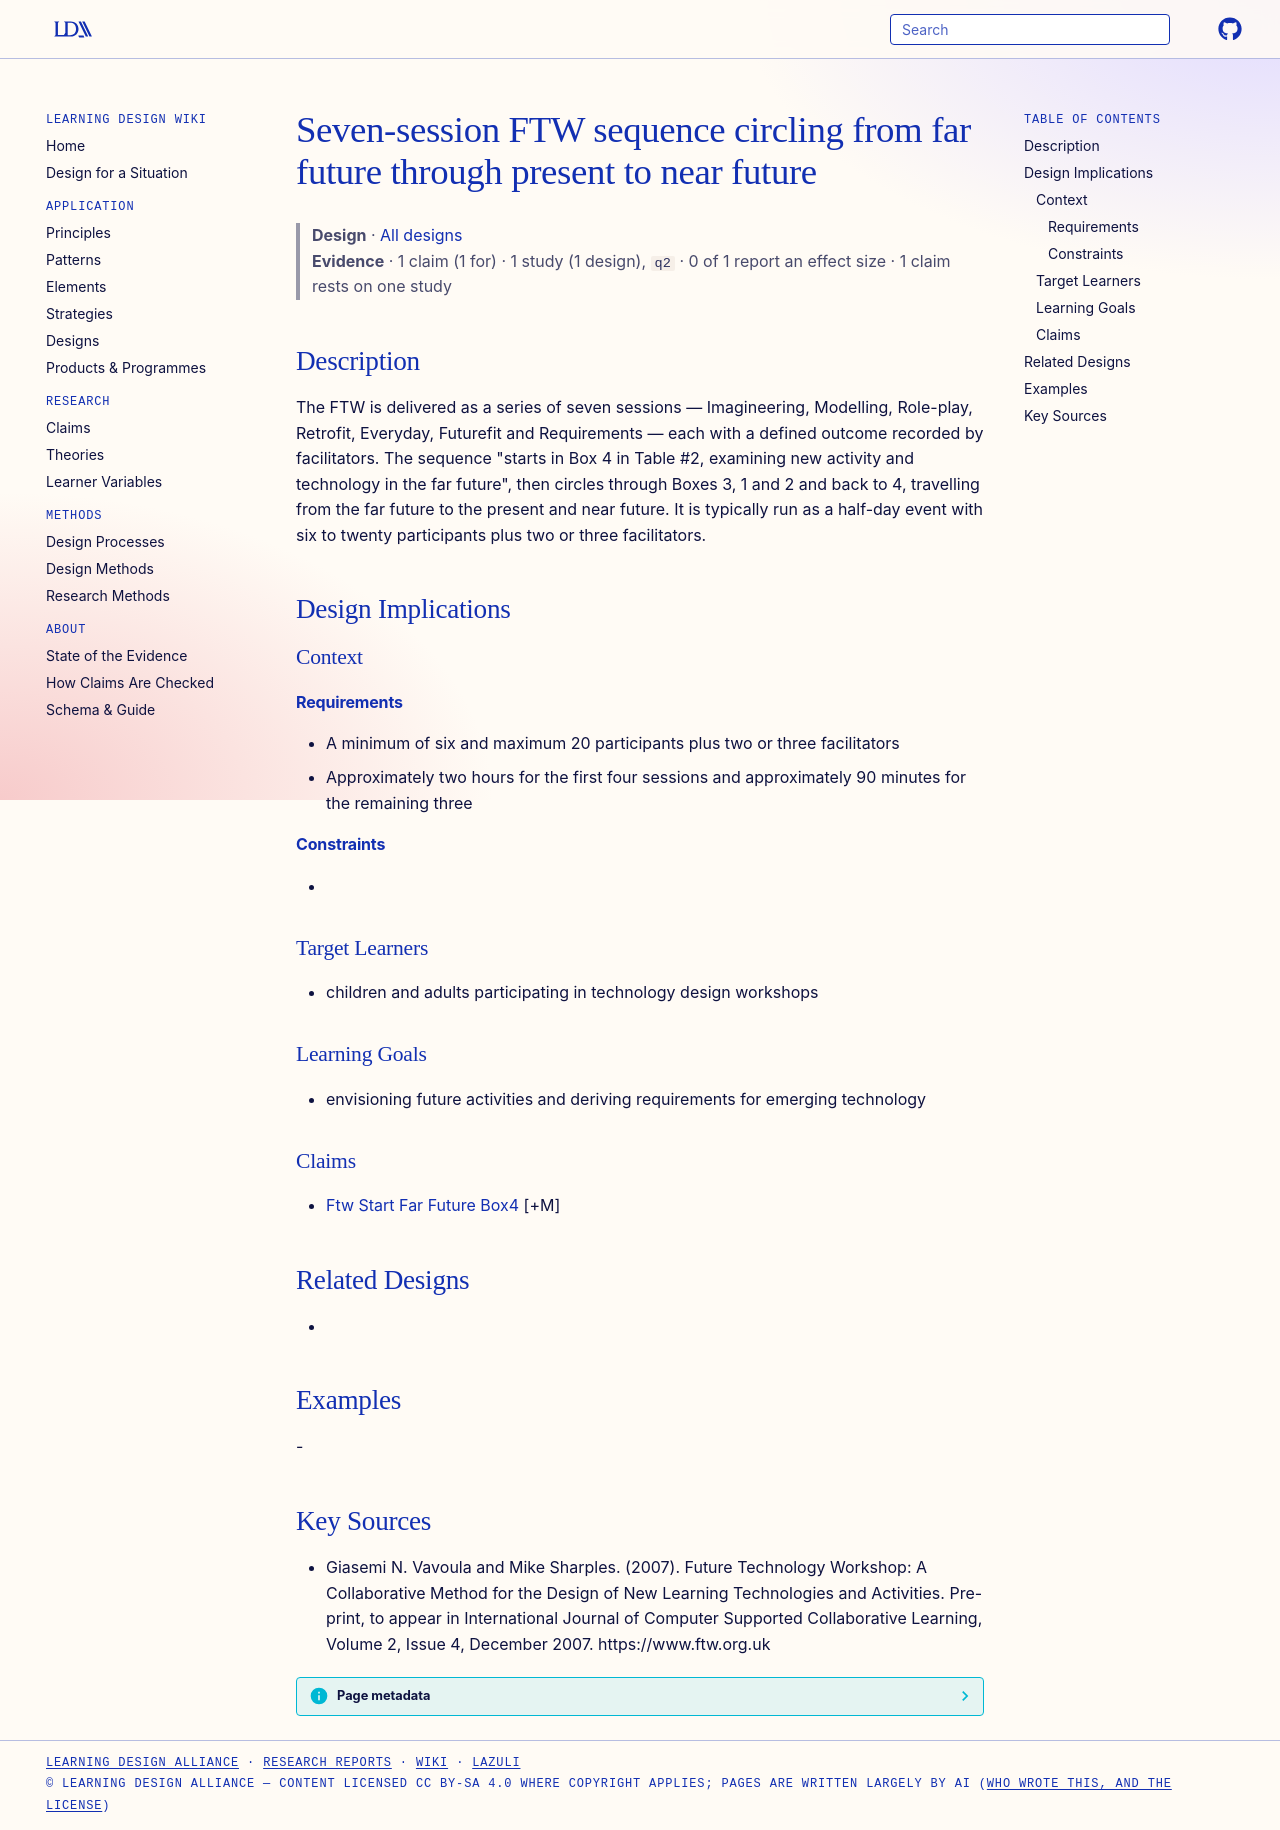

repository: Learning-Design-Alliance/learning-wiki · page: designs/ftw-seven-session-sequence/index.html · generator: mkdocs

---
type: design
id: ftw-seven-session-sequence
title: Seven-session FTW sequence circling from far future through present to near future
description: The FTW is delivered as a series of seven sessions — Imagineering, Modelling, Role-play, Retrofit, Everyday, Futurefit and Requirements — each with a defined outcome recorded by facilitators.
status: review
generated:
  by: "process:settle-candidates"
  at: 2026-10-18
sources:
  - id: giasemi-n-vavoula-and-mike-sharples-2007
    resource: "https://www.ftw.org.uk"
    title: "Giasemi N. Vavoula and Mike Sharples. (2007). Future Technology Workshop: A Collaborative Method for the Design of New Learning Technologies and Activities. Pre-print, to appear in International Journal of Computer Supported Collaborative Learning, Volume 2, Issue 4, December 2007. https://www.ftw.org.uk"
    author: Giasemi N. Vavoula and Mike Sharples
---

# Seven-session FTW sequence circling from far future through present to near future

> **Design** · [All designs](index.md)
> **Evidence** · 1 claim (1 for) · 1 study (1 design), `q2` · 0 of 1 report an effect size · 1 claim rests on one study

## Description
The FTW is delivered as a series of seven sessions — Imagineering, Modelling, Role-play, Retrofit, Everyday, Futurefit and Requirements — each with a defined outcome recorded by facilitators. The sequence "starts in Box 4 in Table #2, examining new activity and technology in the far future", then circles through Boxes 3, 1 and 2 and back to 4, travelling from the far future to the present and near future. It is typically run as a half-day event with six to twenty participants plus two or three facilitators.

## Design Implications

### Context
#### Requirements
- A minimum of six and maximum 20 participants plus two or three facilitators
- Approximately two hours for the first four sessions and approximately 90 minutes for the remaining three
#### Constraints
- 

### Target Learners
- children and adults participating in technology design workshops

### Learning Goals
- envisioning future activities and deriving requirements for emerging technology

### Claims
- [Ftw Start Far Future Box4](../claims/ftw-start-far-future-box4.md) [+M]

## Related Designs
- 

## Examples
-

## Key Sources
- Giasemi N. Vavoula and Mike Sharples. (2007). Future Technology Workshop: A Collaborative Method for the Design of New Learning Technologies and Activities. Pre-print, to appear in International Journal of Computer Supported Collaborative Learning, Volume 2, Issue 4, December 2007. https://www.ftw.org.uk
